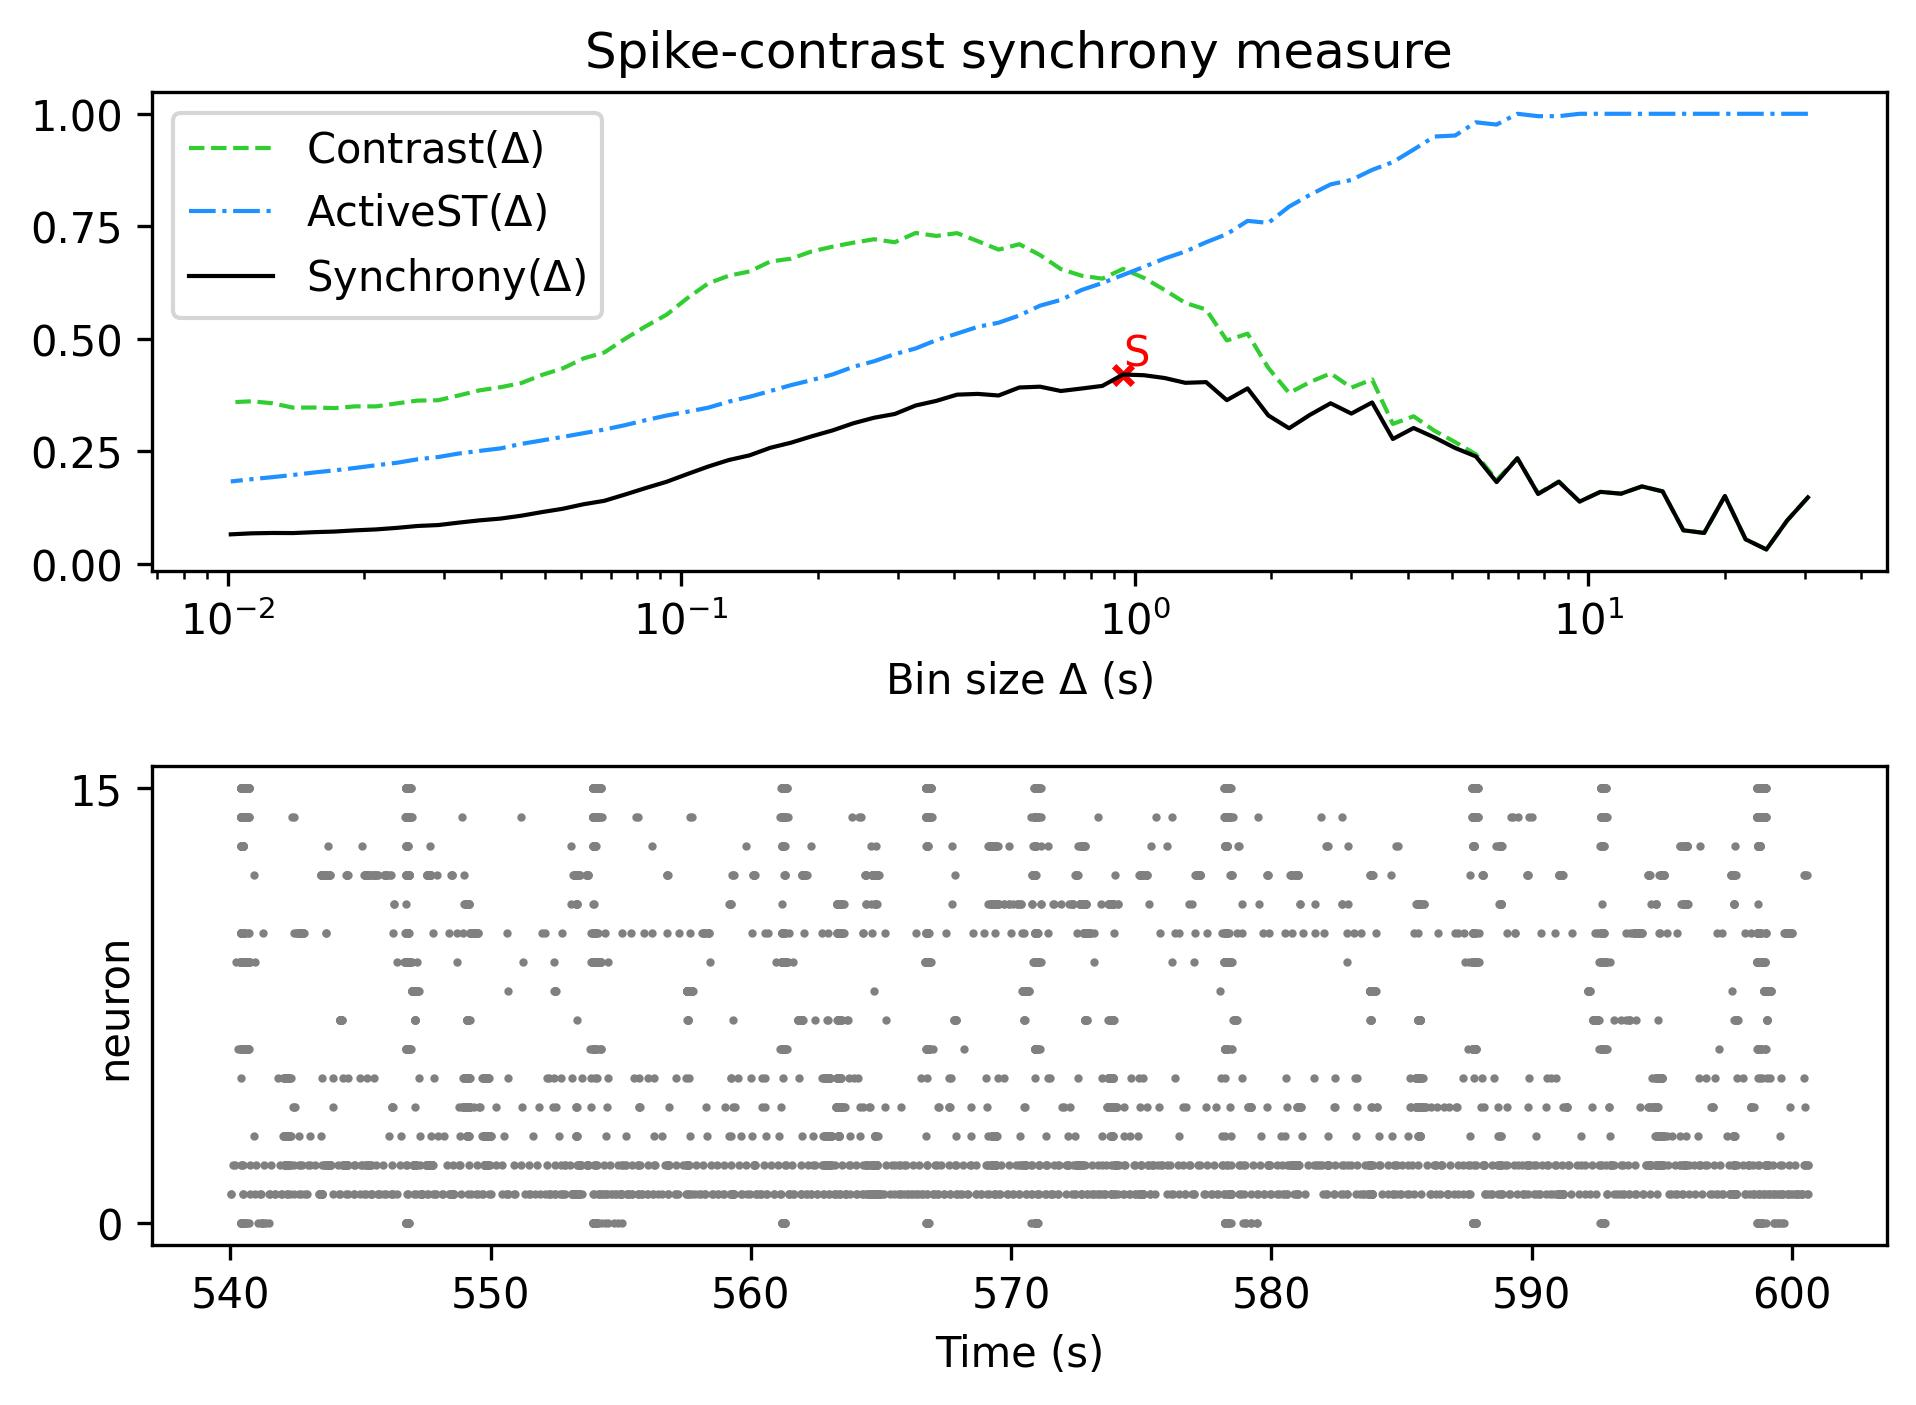

The file beside this chart, header and first rows:
, Spike-contrast (30.5 s), Spike-contrast (27.45 s), Spike-contrast (24.705 s), Spike-contrast (22.234 s), Spike-contrast (20.011 s), Spike-contrast (18.01 s), Spike-contrast (16.209 s), Spike-contrast (14.588 s), Spike-contrast (13.129 s), Spike-contrast (11.816 s), Spike-contrast (10.635 s), Spike-contrast (9.571 s), Spike-contrast (8.614 s), Spike-contrast (7.753 s), Spike-contrast (6.977 s), Spike-contrast (6.28 s), Spike-contrast (5.652 s), Spike-contrast (5.087 s), Spike-contrast (4.578 s), Spike-contrast (4.12 s), Spike-contrast (3.708 s), Spike-contrast (3.337 s), Spike-contrast (3.004 s)
0, 0.1478, 0.09647, 0.03216, 0.05467, 0.1509, 0.0689, 0.07478, 0.1612, 0.1723, 0.1561, 0.1602, 0.1385, 0.1825, 0.1555, 0.2348, 0.1818, 0.2389, 0.2576, 0.2811, 0.302, 0.2776, 0.3587, 0.334
